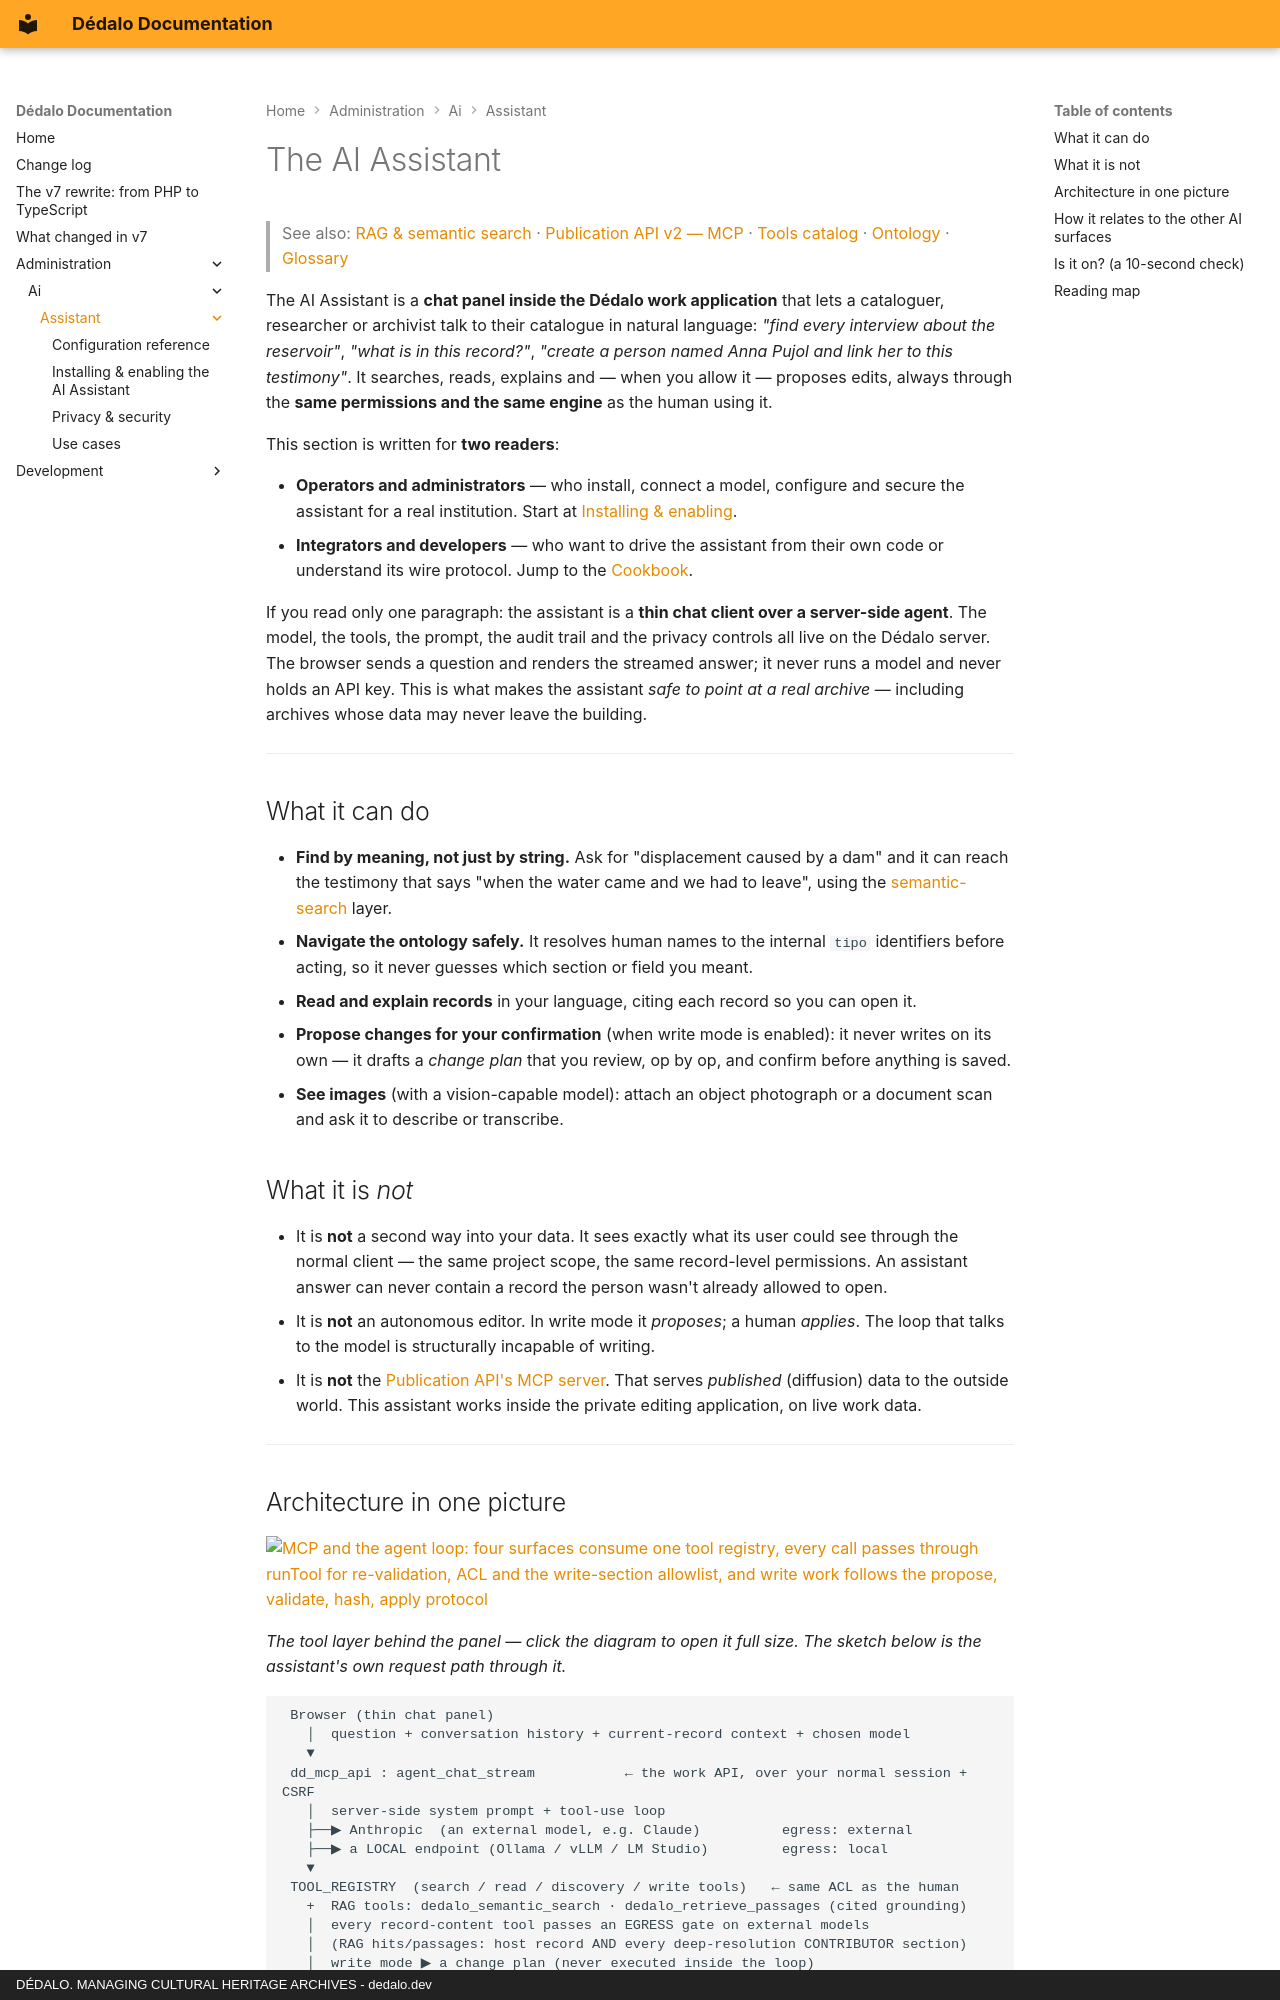

repository: dedalia-org/dedalo · page: administration/ai/assistant/index.html · generator: mkdocs · copyright: DÉDALO. MANAGING CULTURAL HERITAGE ARCHIVES - dedalo.dev

# The AI Assistant

> See also: [RAG & semantic search](../rag.md) · [Publication API v2 — MCP](../../../diffusion/publication_api/v2/mcp.md) · [Tools catalog](../../../development/tools/reference/index.md) · [Ontology](../../../core/ontology/index.md) · [Glossary](../../../understanding/glossary.md)

The AI Assistant is a **chat panel inside the Dédalo work application** that lets a cataloguer, researcher or archivist talk to their catalogue in natural language: *"find every interview about the reservoir"*, *"what is in this record?"*, *"create a person named Anna Pujol and link her to this testimony"*. It searches, reads, explains and — when you allow it — proposes edits, always through the **same permissions and the same engine** as the human using it.

This section is written for **two readers**:

- **Operators and administrators** — who install, connect a model, configure and secure the assistant for a real institution. Start at [Installing & enabling](install.md).
- **Integrators and developers** — who want to drive the assistant from their own code or understand its wire protocol. Jump to the [Cookbook](cookbook.md#part-b--for-integrators).

If you read only one paragraph: the assistant is a **thin chat client over a server-side agent**. The model, the tools, the prompt, the audit trail and the privacy controls all live on the Dédalo server. The browser sends a question and renders the streamed answer; it never runs a model and never holds an API key. This is what makes the assistant *safe to point at a real archive* — including archives whose data may never leave the building.

---

## What it can do

- **Find by meaning, not just by string.** Ask for "displacement caused by a dam" and it can reach the testimony that says "when the water came and we had to leave", using the [semantic-search](../rag.md) layer.
- **Navigate the ontology safely.** It resolves human names to the internal `tipo` identifiers before acting, so it never guesses which section or field you meant.
- **Read and explain records** in your language, citing each record so you can open it.
- **Propose changes for your confirmation** (when write mode is enabled): it never writes on its own — it drafts a *change plan* that you review, op by op, and confirm before anything is saved.
- **See images** (with a vision-capable model): attach an object photograph or a document scan and ask it to describe or transcribe.

## What it is *not*

- It is **not** a second way into your data. It sees exactly what its user could see through the normal client — the same project scope, the same record-level permissions. An assistant answer can never contain a record the person wasn't already allowed to open.
- It is **not** an autonomous editor. In write mode it *proposes*; a human *applies*. The loop that talks to the model is structurally incapable of writing.
- It is **not** the [Publication API's MCP server](../../../diffusion/publication_api/v2/mcp.md). That serves *published* (diffusion) data to the outside world. This assistant works inside the private editing application, on live work data.

---
